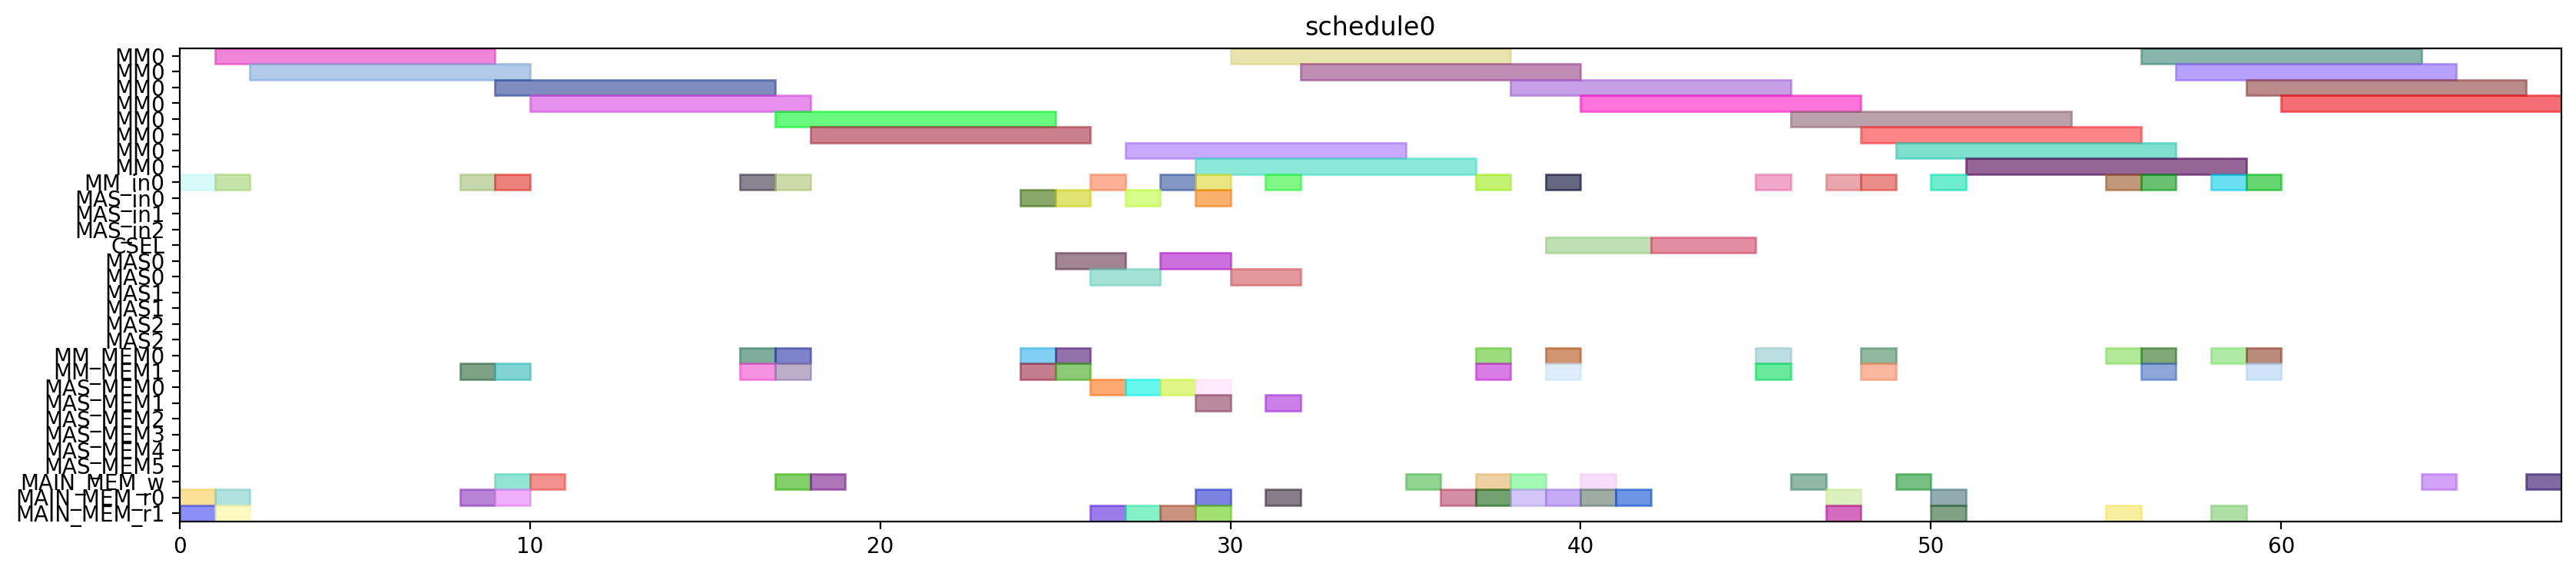

Here is the Python script that generated this plot:
from pyschedule import Scenario, solvers, plotters, alt


def solve():
	horizon = 120
	S = Scenario("schedule0", horizon=horizon)

	# resource
	MM = S.Resources('MM', num=1, size=8)
	MM_in = S.Resources('MM_in', num=1)
	MAS_in = S.Resources('MAS_in', num=3)
	CSEL = S.Resource('CSEL')
	MAS = S.Resources('MAS', num=3, size=2, periods=range(1, horizon))
	MM_MEM = S.Resources('MM_MEM', num=2)
	MAS_MEM = S.Resources('MAS_MEM', num=6)
	MAIN_MEM_w = S.Resource('MAIN_MEM_w', size=1)
	MAIN_MEM_r = S.Resources('MAIN_MEM_r', num=2)

	# result of previous scheduling

	# new tasks
	t20 = S.Task('t20', length=8, delay_cost=1)
	t20 += alt(MM)
	t20_in = S.Task('t20_in', length=1, delay_cost=1)
	t20_in += alt(MM_in)
	S += t20_in*MM_in[0]<=t20*MM[0]
	S += 0<t20

	t20_w = S.Task('t20_w', length=1, delay_cost=1)
	t20_w += alt(MAIN_MEM_w)
	S += t20 <= t20_w

	t20_mem0 = S.Task('t20_mem0', length=1, delay_cost=1)
	t20_mem0 += MAIN_MEM_r[0]
	S += t20_mem0 <= t20

	t20_mem1 = S.Task('t20_mem1', length=1, delay_cost=1)
	t20_mem1 += MAIN_MEM_r[1]
	S += t20_mem1 <= t20

	t21 = S.Task('t21', length=8, delay_cost=1)
	t21 += alt(MM)
	t21_in = S.Task('t21_in', length=1, delay_cost=1)
	t21_in += alt(MM_in)
	S += t21_in*MM_in[0]<=t21*MM[0]
	S += 0<t21

	t21_w = S.Task('t21_w', length=1, delay_cost=1)
	t21_w += alt(MAIN_MEM_w)
	S += t21 <= t21_w

	t21_mem0 = S.Task('t21_mem0', length=1, delay_cost=1)
	t21_mem0 += MAIN_MEM_r[0]
	S += t21_mem0 <= t21

	t21_mem1 = S.Task('t21_mem1', length=1, delay_cost=1)
	t21_mem1 += MAIN_MEM_r[1]
	S += t21_mem1 <= t21

	xit20 = S.Task('xit20', length=8, delay_cost=1)
	xit20 += alt(MM)
	xit20_in = S.Task('xit20_in', length=1, delay_cost=1)
	xit20_in += alt(MM_in)
	S += xit20_in*MM_in[0]<=xit20*MM[0]
	S += 0<xit20

	xit20_w = S.Task('xit20_w', length=1, delay_cost=1)
	xit20_w += alt(MAIN_MEM_w)
	S += xit20 <= xit20_w

	xit20_mem0 = S.Task('xit20_mem0', length=1, delay_cost=1)
	xit20_mem0 += MAIN_MEM_r[0]
	S += xit20_mem0 <= xit20

	xit20_mem1 = S.Task('xit20_mem1', length=1, delay_cost=1)
	xit20_mem1 += alt(MM_MEM)
	S += (t20*MM[0])-1 < xit20_mem1*MM_MEM[1]
	S += xit20_mem1 <= xit20

	xit21 = S.Task('xit21', length=8, delay_cost=1)
	xit21 += alt(MM)
	xit21_in = S.Task('xit21_in', length=1, delay_cost=1)
	xit21_in += alt(MM_in)
	S += xit21_in*MM_in[0]<=xit21*MM[0]
	S += 0<xit21

	xit21_w = S.Task('xit21_w', length=1, delay_cost=1)
	xit21_w += alt(MAIN_MEM_w)
	S += xit21 <= xit21_w

	xit21_mem0 = S.Task('xit21_mem0', length=1, delay_cost=1)
	xit21_mem0 += MAIN_MEM_r[0]
	S += xit21_mem0 <= xit21

	xit21_mem1 = S.Task('xit21_mem1', length=1, delay_cost=1)
	xit21_mem1 += alt(MM_MEM)
	S += (t21*MM[0])-1 < xit21_mem1*MM_MEM[1]
	S += xit21_mem1 <= xit21

	xi2t40 = S.Task('xi2t40', length=8, delay_cost=1)
	xi2t40 += alt(MM)
	xi2t40_in = S.Task('xi2t40_in', length=1, delay_cost=1)
	xi2t40_in += alt(MM_in)
	S += xi2t40_in*MM_in[0]<=xi2t40*MM[0]
	xi2t40_mem0 = S.Task('xi2t40_mem0', length=1, delay_cost=1)
	xi2t40_mem0 += alt(MM_MEM)
	S += (xit20*MM[0])-1 < xi2t40_mem0*MM_MEM[0]
	S += xi2t40_mem0 <= xi2t40

	xi2t40_mem1 = S.Task('xi2t40_mem1', length=1, delay_cost=1)
	xi2t40_mem1 += alt(MM_MEM)
	S += (xit20*MM[0])-1 < xi2t40_mem1*MM_MEM[1]
	S += xi2t40_mem1 <= xi2t40

	xi2t41 = S.Task('xi2t41', length=8, delay_cost=1)
	xi2t41 += alt(MM)
	xi2t41_in = S.Task('xi2t41_in', length=1, delay_cost=1)
	xi2t41_in += alt(MM_in)
	S += xi2t41_in*MM_in[0]<=xi2t41*MM[0]
	xi2t41_mem0 = S.Task('xi2t41_mem0', length=1, delay_cost=1)
	xi2t41_mem0 += alt(MM_MEM)
	S += (xit21*MM[0])-1 < xi2t41_mem0*MM_MEM[0]
	S += xi2t41_mem0 <= xi2t41

	xi2t41_mem1 = S.Task('xi2t41_mem1', length=1, delay_cost=1)
	xi2t41_mem1 += alt(MM_MEM)
	S += (xit21*MM[0])-1 < xi2t41_mem1*MM_MEM[1]
	S += xi2t41_mem1 <= xi2t41

	D_a_0 = S.Task('D_a_0', length=2, delay_cost=1)
	D_a_0 += alt(MAS)
	D_a_0_in = S.Task('D_a_0_in', length=1, delay_cost=1)
	D_a_0_in += alt(MAS_in)
	S += D_a_0_in*MAS_in[0]<=D_a_0*MAS[0]

	S += D_a_0_in*MAS_in[1]<=D_a_0*MAS[1]

	S += D_a_0_in*MAS_in[2]<=D_a_0*MAS[2]

	D_a_0_mem0 = S.Task('D_a_0_mem0', length=1, delay_cost=1)
	D_a_0_mem0 += alt(MM_MEM)
	S += (xit20*MM[0])-1 < D_a_0_mem0*MM_MEM[0]
	S += D_a_0_mem0 <= D_a_0

	D_a_0_mem1 = S.Task('D_a_0_mem1', length=1, delay_cost=1)
	D_a_0_mem1 += alt(MM_MEM)
	S += (xi2t40*MM[0])-1 < D_a_0_mem1*MM_MEM[1]
	S += D_a_0_mem1 <= D_a_0

	D_a_1 = S.Task('D_a_1', length=2, delay_cost=1)
	D_a_1 += alt(MAS)
	D_a_1_in = S.Task('D_a_1_in', length=1, delay_cost=1)
	D_a_1_in += alt(MAS_in)
	S += D_a_1_in*MAS_in[0]<=D_a_1*MAS[0]

	S += D_a_1_in*MAS_in[1]<=D_a_1*MAS[1]

	S += D_a_1_in*MAS_in[2]<=D_a_1*MAS[2]

	D_a_1_mem0 = S.Task('D_a_1_mem0', length=1, delay_cost=1)
	D_a_1_mem0 += alt(MM_MEM)
	S += (xit21*MM[0])-1 < D_a_1_mem0*MM_MEM[0]
	S += D_a_1_mem0 <= D_a_1

	D_a_1_mem1 = S.Task('D_a_1_mem1', length=1, delay_cost=1)
	D_a_1_mem1 += alt(MM_MEM)
	S += (xi2t41*MM[0])-1 < D_a_1_mem1*MM_MEM[1]
	S += D_a_1_mem1 <= D_a_1

	D0 = S.Task('D0', length=8, delay_cost=1)
	D0 += alt(MM)
	D0_in = S.Task('D0_in', length=1, delay_cost=1)
	D0_in += alt(MM_in)
	S += D0_in*MM_in[0]<=D0*MM[0]
	S += 0<D0

	D0_w = S.Task('D0_w', length=1, delay_cost=1)
	D0_w += alt(MAIN_MEM_w)
	S += D0 <= D0_w

	D0_mem0 = S.Task('D0_mem0', length=1, delay_cost=1)
	D0_mem0 += alt(MAS_MEM)
	S += (D_a_0*MAS[0])-1 < D0_mem0*MAS_MEM[0]
	S += (D_a_0*MAS[1])-1 < D0_mem0*MAS_MEM[2]
	S += (D_a_0*MAS[2])-1 < D0_mem0*MAS_MEM[4]
	S += D0_mem0 <= D0

	D0_mem1 = S.Task('D0_mem1', length=1, delay_cost=1)
	D0_mem1 += MAIN_MEM_r[1]
	S += D0_mem1 <= D0

	D1 = S.Task('D1', length=8, delay_cost=1)
	D1 += alt(MM)
	D1_in = S.Task('D1_in', length=1, delay_cost=1)
	D1_in += alt(MM_in)
	S += D1_in*MM_in[0]<=D1*MM[0]
	S += 0<D1

	D1_w = S.Task('D1_w', length=1, delay_cost=1)
	D1_w += alt(MAIN_MEM_w)
	S += D1 <= D1_w

	D1_mem0 = S.Task('D1_mem0', length=1, delay_cost=1)
	D1_mem0 += alt(MAS_MEM)
	S += (D_a_1*MAS[0])-1 < D1_mem0*MAS_MEM[0]
	S += (D_a_1*MAS[1])-1 < D1_mem0*MAS_MEM[2]
	S += (D_a_1*MAS[2])-1 < D1_mem0*MAS_MEM[4]
	S += D1_mem0 <= D1

	D1_mem1 = S.Task('D1_mem1', length=1, delay_cost=1)
	D1_mem1 += MAIN_MEM_r[1]
	S += D1_mem1 <= D1

	N_b0 = S.Task('N_b0', length=2, delay_cost=1)
	N_b0 += alt(MAS)
	N_b0_in = S.Task('N_b0_in', length=1, delay_cost=1)
	N_b0_in += alt(MAS_in)
	S += N_b0_in*MAS_in[0]<=N_b0*MAS[0]

	S += N_b0_in*MAS_in[1]<=N_b0*MAS[1]

	S += N_b0_in*MAS_in[2]<=N_b0*MAS[2]

	N_b0_mem0 = S.Task('N_b0_mem0', length=1, delay_cost=1)
	N_b0_mem0 += alt(MAS_MEM)
	S += (D_a_0*MAS[0])-1 < N_b0_mem0*MAS_MEM[0]
	S += (D_a_0*MAS[1])-1 < N_b0_mem0*MAS_MEM[2]
	S += (D_a_0*MAS[2])-1 < N_b0_mem0*MAS_MEM[4]
	S += N_b0_mem0 <= N_b0

	N_b0_mem1 = S.Task('N_b0_mem1', length=1, delay_cost=1)
	N_b0_mem1 += MAIN_MEM_r[1]
	S += N_b0_mem1 <= N_b0

	N_b1 = S.Task('N_b1', length=2, delay_cost=1)
	N_b1 += alt(MAS)
	N_b1_in = S.Task('N_b1_in', length=1, delay_cost=1)
	N_b1_in += alt(MAS_in)
	S += N_b1_in*MAS_in[0]<=N_b1*MAS[0]

	S += N_b1_in*MAS_in[1]<=N_b1*MAS[1]

	S += N_b1_in*MAS_in[2]<=N_b1*MAS[2]

	N_b1_mem0 = S.Task('N_b1_mem0', length=1, delay_cost=1)
	N_b1_mem0 += alt(MAS_MEM)
	S += (D_a_1*MAS[0])-1 < N_b1_mem0*MAS_MEM[0]
	S += (D_a_1*MAS[1])-1 < N_b1_mem0*MAS_MEM[2]
	S += (D_a_1*MAS[2])-1 < N_b1_mem0*MAS_MEM[4]
	S += N_b1_mem0 <= N_b1

	N_b1_mem1 = S.Task('N_b1_mem1', length=1, delay_cost=1)
	N_b1_mem1 += MAIN_MEM_r[1]
	S += N_b1_mem1 <= N_b1

	N0 = S.Task('N0', length=8, delay_cost=1)
	N0 += alt(MM)
	N0_in = S.Task('N0_in', length=1, delay_cost=1)
	N0_in += alt(MM_in)
	S += N0_in*MM_in[0]<=N0*MM[0]
	S += 0<N0

	N0_w = S.Task('N0_w', length=1, delay_cost=1)
	N0_w += alt(MAIN_MEM_w)
	S += N0 <= N0_w

	N0_mem0 = S.Task('N0_mem0', length=1, delay_cost=1)
	N0_mem0 += MAIN_MEM_r[0]
	S += N0_mem0 <= N0

	N0_mem1 = S.Task('N0_mem1', length=1, delay_cost=1)
	N0_mem1 += alt(MAS_MEM)
	S += (N_b0*MAS[0])-1 < N0_mem1*MAS_MEM[1]
	S += (N_b0*MAS[1])-1 < N0_mem1*MAS_MEM[3]
	S += (N_b0*MAS[2])-1 < N0_mem1*MAS_MEM[5]
	S += N0_mem1 <= N0

	N1 = S.Task('N1', length=8, delay_cost=1)
	N1 += alt(MM)
	N1_in = S.Task('N1_in', length=1, delay_cost=1)
	N1_in += alt(MM_in)
	S += N1_in*MM_in[0]<=N1*MM[0]
	S += 0<N1

	N1_w = S.Task('N1_w', length=1, delay_cost=1)
	N1_w += alt(MAIN_MEM_w)
	S += N1 <= N1_w

	N1_mem0 = S.Task('N1_mem0', length=1, delay_cost=1)
	N1_mem0 += MAIN_MEM_r[0]
	S += N1_mem0 <= N1

	N1_mem1 = S.Task('N1_mem1', length=1, delay_cost=1)
	N1_mem1 += alt(MAS_MEM)
	S += (N_b1*MAS[0])-1 < N1_mem1*MAS_MEM[1]
	S += (N_b1*MAS[1])-1 < N1_mem1*MAS_MEM[3]
	S += (N_b1*MAS[2])-1 < N1_mem1*MAS_MEM[5]
	S += N1_mem1 <= N1

	Z_SSWU0 = S.Task('Z_SSWU0', length=3, delay_cost=1)
	Z_SSWU0 += alt(CSEL)

	Z_SSWU0_w = S.Task('Z_SSWU0_w', length=1, delay_cost=1)
	Z_SSWU0_w += alt(MAIN_MEM_w)
	S += Z_SSWU0+4 <= Z_SSWU0_w

	Z_SSWU0_mem0 = S.Task('Z_SSWU0_mem0', length=1, delay_cost=1)
	Z_SSWU0_mem0 += MAIN_MEM_r[0]
	S += D0_w < Z_SSWU0_mem0
	S += Z_SSWU0_mem0+ 2 <= Z_SSWU0

	Z_SSWU0_mem1 = S.Task('Z_SSWU0_mem1', length=1, delay_cost=1)
	Z_SSWU0_mem1 += MAIN_MEM_r[0]
	S += D0_w < Z_SSWU0_mem1
	S += Z_SSWU0_mem1+ 1 <= Z_SSWU0

	Z_SSWU0_mem2 = S.Task('Z_SSWU0_mem2', length=1, delay_cost=1)
	Z_SSWU0_mem2 += MAIN_MEM_r[0]
	S += Z_SSWU0_mem2+ 0 <= Z_SSWU0

	Z_SSWU1 = S.Task('Z_SSWU1', length=3, delay_cost=1)
	Z_SSWU1 += alt(CSEL)

	Z_SSWU1_w = S.Task('Z_SSWU1_w', length=1, delay_cost=1)
	Z_SSWU1_w += alt(MAIN_MEM_w)
	S += Z_SSWU1+4 <= Z_SSWU1_w

	Z_SSWU1_mem0 = S.Task('Z_SSWU1_mem0', length=1, delay_cost=1)
	Z_SSWU1_mem0 += MAIN_MEM_r[0]
	S += D1_w < Z_SSWU1_mem0
	S += Z_SSWU1_mem0+ 2 <= Z_SSWU1

	Z_SSWU1_mem1 = S.Task('Z_SSWU1_mem1', length=1, delay_cost=1)
	Z_SSWU1_mem1 += MAIN_MEM_r[0]
	S += D1_w < Z_SSWU1_mem1
	S += Z_SSWU1_mem1+ 1 <= Z_SSWU1

	Z_SSWU1_mem2 = S.Task('Z_SSWU1_mem2', length=1, delay_cost=1)
	Z_SSWU1_mem2 += MAIN_MEM_r[0]
	S += Z_SSWU1_mem2+ 0 <= Z_SSWU1

	D20 = S.Task('D20', length=8, delay_cost=1)
	D20 += alt(MM)
	D20_in = S.Task('D20_in', length=1, delay_cost=1)
	D20_in += alt(MM_in)
	S += D20_in*MM_in[0]<=D20*MM[0]
	D20_mem0 = S.Task('D20_mem0', length=1, delay_cost=1)
	D20_mem0 += MAIN_MEM_r[0]
	S += Z_SSWU0_w < D20_mem0
	S += D20_mem0 <= D20

	D20_mem1 = S.Task('D20_mem1', length=1, delay_cost=1)
	D20_mem1 += MAIN_MEM_r[1]
	S += Z_SSWU0_w < D20_mem1
	S += D20_mem1 <= D20

	D21 = S.Task('D21', length=8, delay_cost=1)
	D21 += alt(MM)
	D21_in = S.Task('D21_in', length=1, delay_cost=1)
	D21_in += alt(MM_in)
	S += D21_in*MM_in[0]<=D21*MM[0]
	D21_mem0 = S.Task('D21_mem0', length=1, delay_cost=1)
	D21_mem0 += MAIN_MEM_r[0]
	S += Z_SSWU1_w < D21_mem0
	S += D21_mem0 <= D21

	D21_mem1 = S.Task('D21_mem1', length=1, delay_cost=1)
	D21_mem1 += MAIN_MEM_r[1]
	S += Z_SSWU1_w < D21_mem1
	S += D21_mem1 <= D21

	N20 = S.Task('N20', length=8, delay_cost=1)
	N20 += alt(MM)
	N20_in = S.Task('N20_in', length=1, delay_cost=1)
	N20_in += alt(MM_in)
	S += N20_in*MM_in[0]<=N20*MM[0]
	N20_mem0 = S.Task('N20_mem0', length=1, delay_cost=1)
	N20_mem0 += alt(MM_MEM)
	S += (N0*MM[0])-1 < N20_mem0*MM_MEM[0]
	S += N20_mem0 <= N20

	N20_mem1 = S.Task('N20_mem1', length=1, delay_cost=1)
	N20_mem1 += alt(MM_MEM)
	S += (N0*MM[0])-1 < N20_mem1*MM_MEM[1]
	S += N20_mem1 <= N20

	N21 = S.Task('N21', length=8, delay_cost=1)
	N21 += alt(MM)
	N21_in = S.Task('N21_in', length=1, delay_cost=1)
	N21_in += alt(MM_in)
	S += N21_in*MM_in[0]<=N21*MM[0]
	N21_mem0 = S.Task('N21_mem0', length=1, delay_cost=1)
	N21_mem0 += alt(MM_MEM)
	S += (N1*MM[0])-1 < N21_mem0*MM_MEM[0]
	S += N21_mem0 <= N21

	N21_mem1 = S.Task('N21_mem1', length=1, delay_cost=1)
	N21_mem1 += alt(MM_MEM)
	S += (N1*MM[0])-1 < N21_mem1*MM_MEM[1]
	S += N21_mem1 <= N21

	V0 = S.Task('V0', length=8, delay_cost=1)
	V0 += alt(MM)
	V0_in = S.Task('V0_in', length=1, delay_cost=1)
	V0_in += alt(MM_in)
	S += V0_in*MM_in[0]<=V0*MM[0]
	S += 0<V0

	V0_w = S.Task('V0_w', length=1, delay_cost=1)
	V0_w += alt(MAIN_MEM_w)
	S += V0 <= V0_w

	V0_mem0 = S.Task('V0_mem0', length=1, delay_cost=1)
	V0_mem0 += alt(MM_MEM)
	S += (D20*MM[0])-1 < V0_mem0*MM_MEM[0]
	S += V0_mem0 <= V0

	V0_mem1 = S.Task('V0_mem1', length=1, delay_cost=1)
	V0_mem1 += MAIN_MEM_r[1]
	S += Z_SSWU0_w < V0_mem1
	S += V0_mem1 <= V0

	V1 = S.Task('V1', length=8, delay_cost=1)
	V1 += alt(MM)
	V1_in = S.Task('V1_in', length=1, delay_cost=1)
	V1_in += alt(MM_in)
	S += V1_in*MM_in[0]<=V1*MM[0]
	S += 0<V1

	V1_w = S.Task('V1_w', length=1, delay_cost=1)
	V1_w += alt(MAIN_MEM_w)
	S += V1 <= V1_w

	V1_mem0 = S.Task('V1_mem0', length=1, delay_cost=1)
	V1_mem0 += alt(MM_MEM)
	S += (D21*MM[0])-1 < V1_mem0*MM_MEM[0]
	S += V1_mem0 <= V1

	V1_mem1 = S.Task('V1_mem1', length=1, delay_cost=1)
	V1_mem1 += MAIN_MEM_r[1]
	S += Z_SSWU1_w < V1_mem1
	S += V1_mem1 <= V1

	N30 = S.Task('N30', length=8, delay_cost=1)
	N30 += alt(MM)
	N30_in = S.Task('N30_in', length=1, delay_cost=1)
	N30_in += alt(MM_in)
	S += N30_in*MM_in[0]<=N30*MM[0]
	N30_mem0 = S.Task('N30_mem0', length=1, delay_cost=1)
	N30_mem0 += alt(MM_MEM)
	S += (N20*MM[0])-1 < N30_mem0*MM_MEM[0]
	S += N30_mem0 <= N30

	N30_mem1 = S.Task('N30_mem1', length=1, delay_cost=1)
	N30_mem1 += alt(MM_MEM)
	S += (N0*MM[0])-1 < N30_mem1*MM_MEM[1]
	S += N30_mem1 <= N30

	N31 = S.Task('N31', length=8, delay_cost=1)
	N31 += alt(MM)
	N31_in = S.Task('N31_in', length=1, delay_cost=1)
	N31_in += alt(MM_in)
	S += N31_in*MM_in[0]<=N31*MM[0]
	N31_mem0 = S.Task('N31_mem0', length=1, delay_cost=1)
	N31_mem0 += alt(MM_MEM)
	S += (N21*MM[0])-1 < N31_mem0*MM_MEM[0]
	S += N31_mem0 <= N31

	N31_mem1 = S.Task('N31_mem1', length=1, delay_cost=1)
	N31_mem1 += alt(MM_MEM)
	S += (N1*MM[0])-1 < N31_mem1*MM_MEM[1]
	S += N31_mem1 <= N31

	ND20 = S.Task('ND20', length=8, delay_cost=1)
	ND20 += alt(MM)
	ND20_in = S.Task('ND20_in', length=1, delay_cost=1)
	ND20_in += alt(MM_in)
	S += ND20_in*MM_in[0]<=ND20*MM[0]
	ND20_mem0 = S.Task('ND20_mem0', length=1, delay_cost=1)
	ND20_mem0 += alt(MM_MEM)
	S += (N0*MM[0])-1 < ND20_mem0*MM_MEM[0]
	S += ND20_mem0 <= ND20

	ND20_mem1 = S.Task('ND20_mem1', length=1, delay_cost=1)
	ND20_mem1 += alt(MM_MEM)
	S += (D20*MM[0])-1 < ND20_mem1*MM_MEM[1]
	S += ND20_mem1 <= ND20

	ND21 = S.Task('ND21', length=8, delay_cost=1)
	ND21 += alt(MM)
	ND21_in = S.Task('ND21_in', length=1, delay_cost=1)
	ND21_in += alt(MM_in)
	S += ND21_in*MM_in[0]<=ND21*MM[0]
	ND21_mem0 = S.Task('ND21_mem0', length=1, delay_cost=1)
	ND21_mem0 += alt(MM_MEM)
	S += (N1*MM[0])-1 < ND21_mem0*MM_MEM[0]
	S += ND21_mem0 <= ND21

	ND21_mem1 = S.Task('ND21_mem1', length=1, delay_cost=1)
	ND21_mem1 += alt(MM_MEM)
	S += (D21*MM[0])-1 < ND21_mem1*MM_MEM[1]
	S += ND21_mem1 <= ND21

	solvers.mip.solve(S,msg=1,kind='CPLEX',ratio_gap=1.01)

	solution = [['hoge']*len(S.solution()[1]) for i in range(len(S.solution()))]
	for i in range(len(S.solution())):
		for j in range(len(S.solution()[i])):
			solution[i][j]=str(S.solution()[i][j])
	print(solution)

	cycles = int(solution[-1][3])

	pic_file_name = "/mnt/rose/usr1/fukuda/ABE/multiRAM_multiMAS_16mux/scheduling_result/stage8MM1_stage2MAS3/2xSSWU_BEFORE_EXP/schedule0.png"
	if(S.solution() != []):
		plotters.matplotlib.plot(S,img_filename=pic_file_name, show_task_labels=False, fig_size=(cycles*0.25+3, 4))

	return solution
